Photos from the image-classification dataset "data" in the GitHub repository xuwang-goldenwater/medical-ai. Its 3 classes are: bacterial, normal, viral.

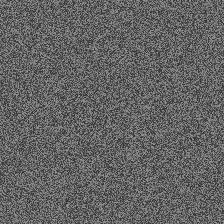
Label: normal

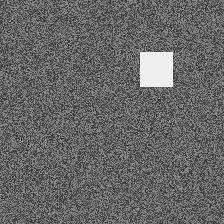
Label: bacterial

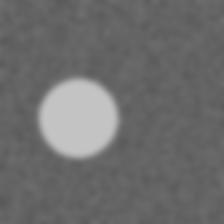
Label: viral

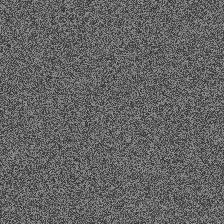
Label: normal

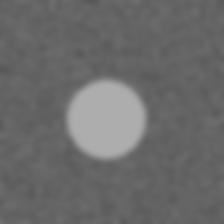
Label: viral

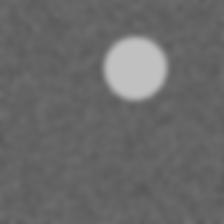
Label: viral
